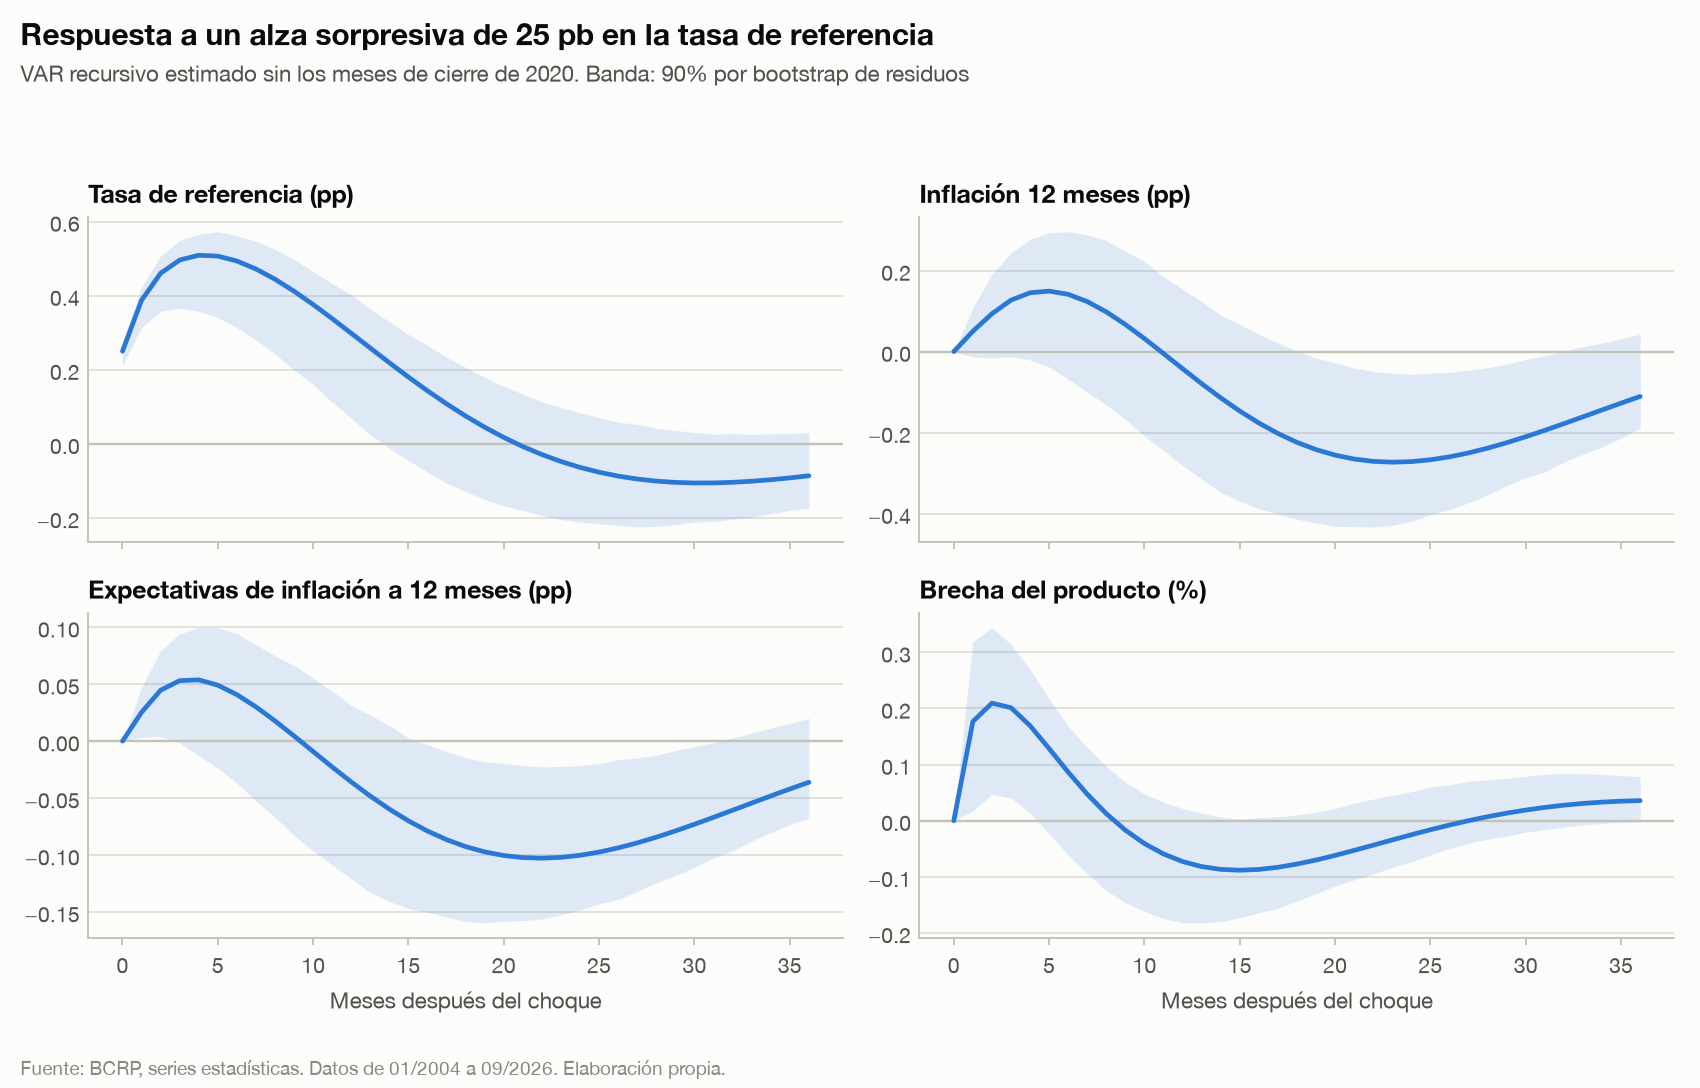

Data behind this chart, as committed beside it:
, brecha_producto, brecha_producto, brecha_producto, ipc_var12m, ipc_var12m, ipc_var12m, expectativas_inf_12m, expectativas_inf_12m, expectativas_inf_12m, tasa_referencia, tasa_referencia, tasa_referencia, depreciacion_12m, depreciacion_12m, depreciacion_12m
, respuesta, inferior, superior, respuesta, inferior, superior, respuesta, inferior, superior, respuesta, inferior, superior, respuesta, inferior, superior
mes, , , , , , , , , , , , , , , 
0, 0.0, 0.0, 0.0, 0.0, 0.0, 0.0, 0.0, 0.0, 0.0, 0.25, 0.2106, 0.2733, -0.3281, -0.7083, 0.07554
1, 0.1766, 0.0172, 0.319, 0.05015, -0.01326, 0.1084, 0.02533, 0.003283, 0.04689, 0.3874, 0.314, 0.4231, -0.4108, -0.9456, 0.1874
2, 0.2094, 0.04683, 0.3443, 0.09338, -0.01563, 0.1908, 0.04476, 0.004244, 0.0795, 0.4604, 0.3574, 0.5069, -0.4404, -1.112, 0.3312
3, 0.2014, 0.04062, 0.3142, 0.127, -0.01252, 0.2433, 0.05311, -0.001607, 0.09411, 0.4961, 0.3661, 0.5488, -0.4223, -1.142, 0.4391
4, 0.1693, 0.01372, 0.2691, 0.1452, -0.0206, 0.2767, 0.05383, -0.01274, 0.0998, 0.509, 0.3575, 0.5655, -0.3863, -1.102, 0.4972
5, 0.1285, -0.02323, 0.2176, 0.1493, -0.03783, 0.2937, 0.04915, -0.02361, 0.09954, 0.5066, 0.3408, 0.5723, -0.3485, -1.063, 0.5402
6, 0.08654, -0.06146, 0.1684, 0.1413, -0.06823, 0.2958, 0.04084, -0.03693, 0.09463, 0.4934, 0.3133, 0.5617, -0.317, -1.009, 0.5684
7, 0.04725, -0.09414, 0.1306, 0.1235, -0.1004, 0.2884, 0.0301, -0.0525, 0.08452, 0.4719, 0.2809, 0.5465, -0.2951, -0.9625, 0.5684
8, 0.01252, -0.1247, 0.09667, 0.098, -0.1319, 0.2736, 0.01778, -0.06686, 0.07499, 0.4442, 0.2427, 0.5249, -0.2826, -0.9671, 0.5557
9, -0.01688, -0.1457, 0.06864, 0.0669, -0.1667, 0.2475, 0.004538, -0.08279, 0.06636, 0.4118, 0.1993, 0.4974, -0.2784, -0.961, 0.5421
10, -0.04075, -0.1618, 0.04774, 0.03209, -0.2086, 0.2223, -0.00909, -0.09626, 0.05537, 0.376, 0.1603, 0.4649, -0.2805, -0.9654, 0.5144
11, -0.05927, -0.1743, 0.03313, -0.004772, -0.2438, 0.1848, -0.02267, -0.1089, 0.04386, 0.3378, 0.1121, 0.4326, -0.287, -0.9608, 0.492
12, -0.07278, -0.1818, 0.02163, -0.04223, -0.2816, 0.1541, -0.03582, -0.1207, 0.0313, 0.2984, 0.06911, 0.4025, -0.2961, -0.9618, 0.4951
13, -0.08176, -0.1819, 0.01324, -0.07903, -0.3147, 0.123, -0.04824, -0.1331, 0.02294, 0.2584, 0.02409, 0.3639, -0.3064, -0.9457, 0.4957
14, -0.08673, -0.1801, 0.006313, -0.1142, -0.3471, 0.09009, -0.05968, -0.1406, 0.01368, 0.2188, -0.01258, 0.3292, -0.3166, -0.929, 0.4638
15, -0.08824, -0.1725, 0.002587, -0.1468, -0.3694, 0.06722, -0.06995, -0.147, 0.002809, 0.1802, -0.04505, 0.2951, -0.3258, -0.9113, 0.4295
16, -0.08682, -0.1643, 0.005424, -0.1762, -0.3878, 0.04232, -0.07891, -0.1501, -0.003129, 0.1431, -0.07581, 0.2653, -0.3331, -0.911, 0.4075
17, -0.08299, -0.1561, 0.006935, -0.2021, -0.401, 0.0213, -0.08646, -0.1543, -0.009234, 0.1079, -0.1064, 0.234, -0.3382, -0.9105, 0.3871
18, -0.07726, -0.1429, 0.01062, -0.224, -0.4138, 0.001695, -0.09256, -0.1585, -0.01454, 0.07506, -0.1286, 0.2063, -0.3406, -0.8948, 0.3647
19, -0.07006, -0.1302, 0.01479, -0.2418, -0.4225, -0.016, -0.09719, -0.1594, -0.01809, 0.0448, -0.1501, 0.1791, -0.3403, -0.8801, 0.3429
20, -0.06181, -0.1162, 0.0216, -0.2555, -0.4314, -0.02739, -0.1004, -0.1581, -0.01953, 0.01733, -0.1666, 0.1554, -0.3372, -0.8543, 0.3282
21, -0.05289, -0.1053, 0.03132, -0.2652, -0.4321, -0.04072, -0.1022, -0.1575, -0.02146, -0.007266, -0.1799, 0.1341, -0.3313, -0.8357, 0.3133
22, -0.0436, -0.09496, 0.03846, -0.2709, -0.433, -0.04913, -0.1027, -0.1561, -0.02264, -0.02892, -0.1932, 0.1133, -0.3229, -0.7995, 0.3009
23, -0.03423, -0.08324, 0.04517, -0.2729, -0.4287, -0.053, -0.102, -0.1524, -0.0221, -0.04764, -0.2043, 0.09799, -0.3121, -0.7798, 0.2861
24, -0.025, -0.0732, 0.05174, -0.2715, -0.4195, -0.0563, -0.1002, -0.148, -0.02156, -0.06349, -0.2108, 0.084, -0.2992, -0.748, 0.2968
25, -0.01612, -0.06098, 0.05988, -0.267, -0.4022, -0.05292, -0.09735, -0.1428, -0.01961, -0.07656, -0.2159, 0.07063, -0.2846, -0.7208, 0.2839
26, -0.007724, -0.04966, 0.06412, -0.2597, -0.39, -0.05138, -0.09368, -0.1389, -0.01634, -0.08697, -0.2202, 0.05836, -0.2684, -0.6859, 0.2772
27, 5.5120973208847746e-05, -0.04024, 0.07019, -0.25, -0.3731, -0.04564, -0.08928, -0.1319, -0.01464, -0.0949, -0.2245, 0.053, -0.251, -0.6426, 0.2844
28, 0.007133, -0.03292, 0.07267, -0.2383, -0.354, -0.03954, -0.08428, -0.1244, -0.01242, -0.1005, -0.2226, 0.04215, -0.2328, -0.6033, 0.2736
29, 0.01345, -0.02729, 0.07566, -0.2248, -0.3305, -0.03103, -0.07879, -0.118, -0.0082, -0.104, -0.2178, 0.03643, -0.2139, -0.5707, 0.2693
30, 0.01897, -0.02043, 0.07921, -0.2101, -0.3118, -0.0193, -0.07294, -0.1107, -0.004783, -0.1056, -0.2111, 0.0308, -0.1948, -0.546, 0.2674
31, 0.02369, -0.0158, 0.08266, -0.1943, -0.2968, -0.01049, -0.06685, -0.1026, -0.001407, -0.1054, -0.2096, 0.02635, -0.1757, -0.5207, 0.2799
32, 0.0276, -0.01135, 0.08396, -0.1778, -0.2729, 0.001192, -0.06062, -0.09615, 0.002858, -0.1038, -0.2034, 0.02755, -0.1567, -0.4882, 0.275
33, 0.03073, -0.00745, 0.08361, -0.161, -0.253, 0.01224, -0.05434, -0.08763, 0.007097, -0.1008, -0.1978, 0.02605, -0.1382, -0.4575, 0.2737
34, 0.03311, -0.004916, 0.08291, -0.144, -0.2351, 0.02102, -0.0481, -0.08005, 0.01144, -0.09677, -0.1885, 0.02713, -0.1202, -0.4382, 0.2745
35, 0.03479, -0.002841, 0.08023, -0.1272, -0.2135, 0.03157, -0.04199, -0.0734, 0.01563, -0.09183, -0.1795, 0.02852, -0.103, -0.4093, 0.273
36, 0.0358, -0.002012, 0.07859, -0.1107, -0.1888, 0.0428, -0.03607, -0.06763, 0.02006, -0.08616, -0.174, 0.03055, -0.08671, -0.3816, 0.2718
